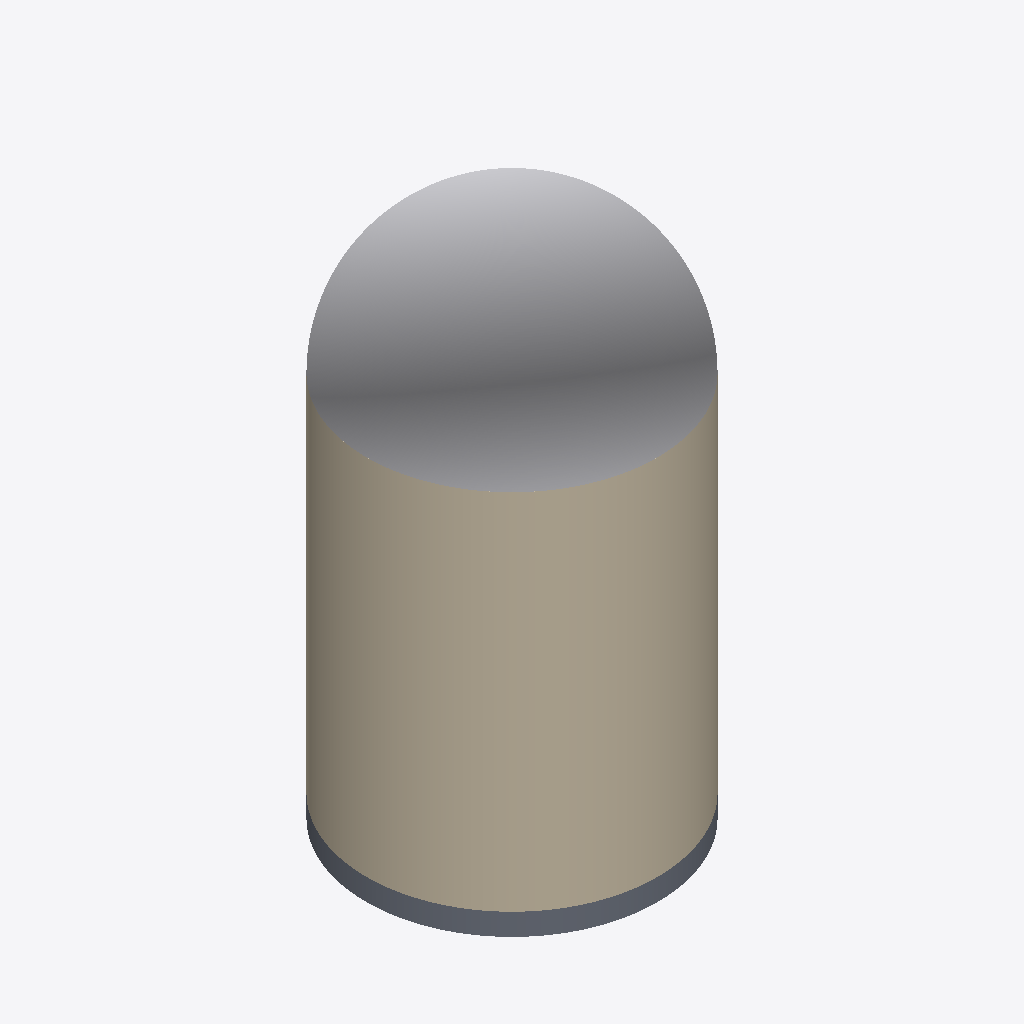
Isometric view of an IFC building model (IFC-SPF (STEP), schema IFC4, length unit metre), seen from the south-west, elements coloured by IFC class: 1 wall (beige), 1 other element (light grey), 1 slab (grey).
Extent 40.0 m × 40.0 m × 73.0 m (x, y, z). Elements (31): 14 IfcPipeSegment, 11 IfcPipeFitting, 1 IfcBuildingElementProxy, 1 IfcHeatExchanger, 1 IfcPump, 1 IfcSlab, 1 IfcTank, 1 IfcWall.

HEADER;
FILE_DESCRIPTION(('ViewDefinition[ReferenceView_V1.2]'),'2;1');
FILE_NAME('rcs_one_loop.ifc','2025-12-14T20:25:16-05:00',('Leeable Partee'),('Architects Without Ballpens'),'IfcOpenShell 0.8.4','IfcOpenShell - IfcOpenShell - 0.8.4','none');
FILE_SCHEMA(('IFC4'));
ENDSEC;
DATA;
#9=IFCPROJECT('1OzmHXYJ15_OBCTUU6hvut',#8,'My Project',$,$,$,$,(#14),#34);
#36=IFCSITE('2Zb0HUjFz299oeUlfkaMYn',#35,'Site-01',$,$,#37,$,$,$,$,$,$,$,$);
#49=IFCBUILDING('0mHeEu1556OA_4orYQXBTY',#48,'Nuclear Reactor Containment Structure',$,'REACTOR_CONTAINMENT',#50,$,$,$,$,$,$);
#103=IFCWALL('3UJPkTCKjCAwuBVG8ptPM9',#102,'Containment Shell Wall','Cylindrical reinforced concrete containment structure wall','CONTAINMENT_SHELL',#115,#114,$,.USERDEFINED.);
#121=IFCBUILDINGELEMENTPROXY('1U1rUDOSnEng64UvcxPdMK',#120,'Containment Dome','Hemispherical reinforced concrete dome roof structure','CONTAINMENT_DOME',#144,#143,$,.USERDEFINED.);
#80=IFCSLAB('0TLkKgAd10OhkrNU1uLhIG',#79,'Containment Base Mat','Reinforced concrete foundation mat for reactor containment structure',$,#81,#101,$,.BASESLAB.);
ENDSEC;
